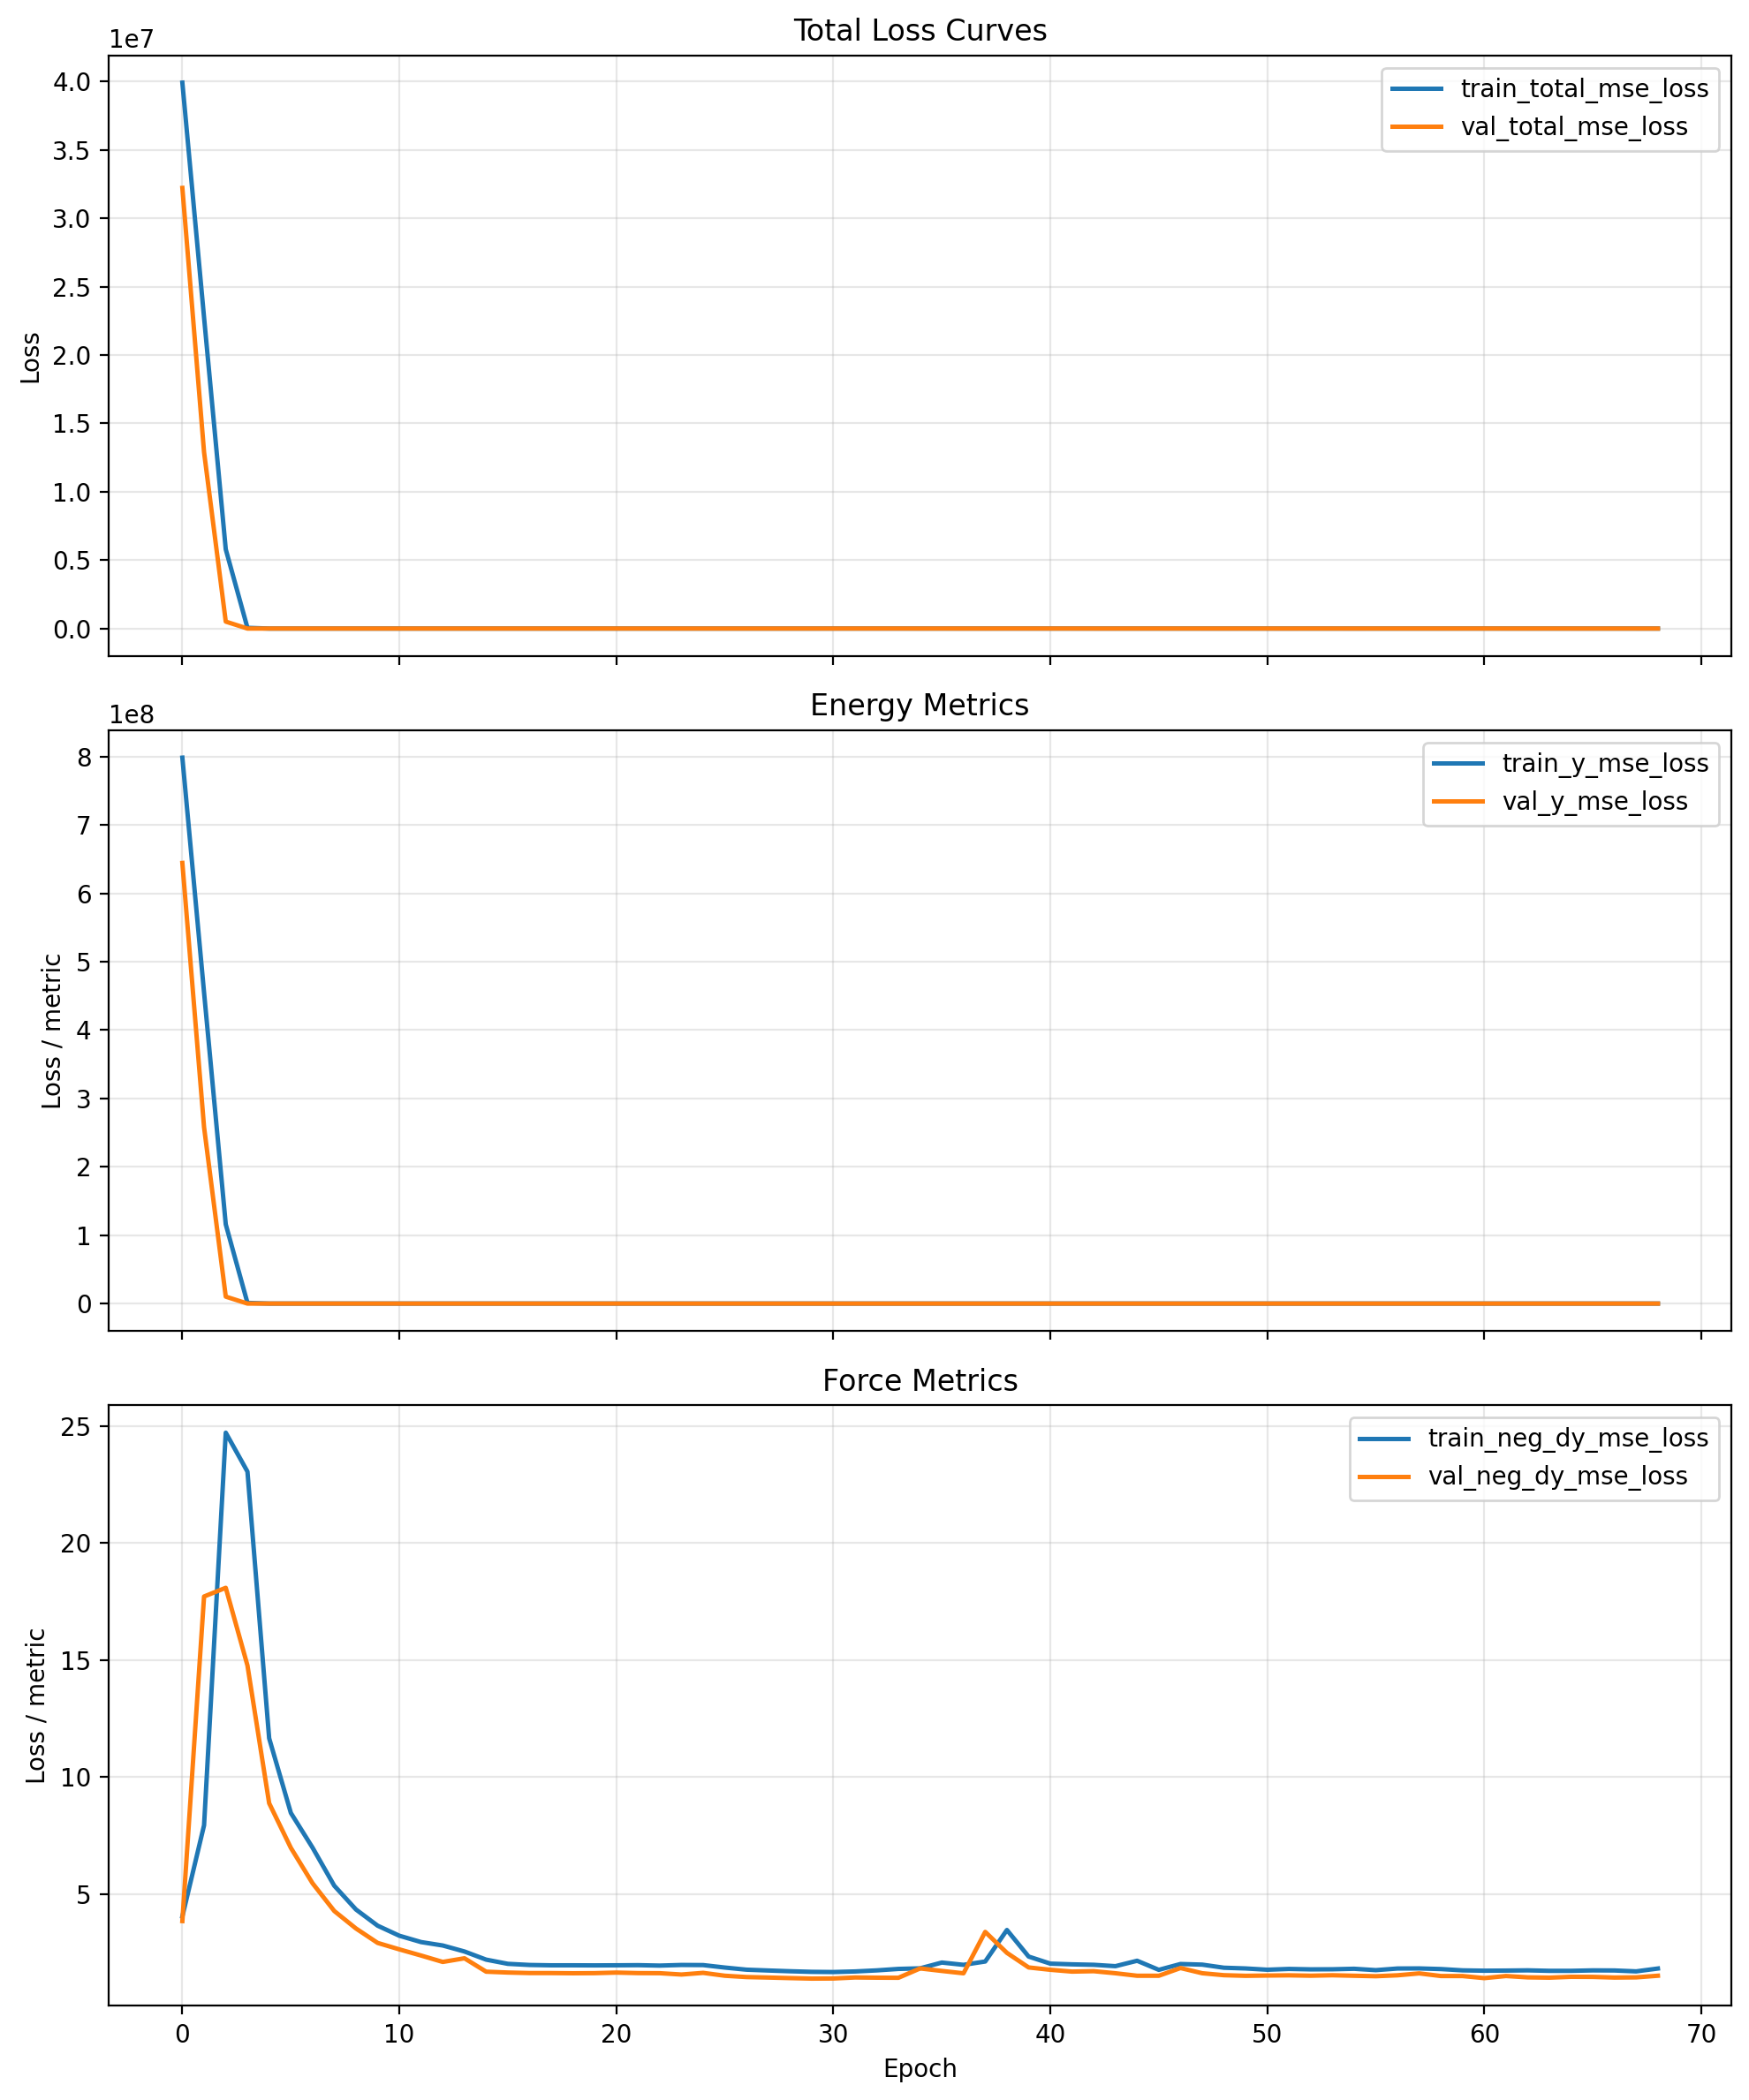

Values plotted in this chart, from the file beside it:
cumulative_wall_seconds, epoch, epoch_wall_seconds, global_step, lr, train_loss_momentum_per_molecule, train_loss_momentum_per_molecule_weighte…, train_neg_dy_mse_loss, train_neg_dy_weight, train_total_mse_loss, train_total_with_momentum, train_y_mse_loss, train_y_weight, val_checkpoint_score, val_checkpoint_score_raw, val_neg_dy_l1_loss, val_neg_dy_mse_loss, val_total_l1_loss, val_total_mse_loss, val_y_l1_loss, val_y_mse_loss
1062, 0.0, 1062, 80, 9.999999747378752e-05, 16.34, 0.1634, 4.037, 0.95, 39920440, 39920476, 798408704, 0.05, inf, 32220184, 1.252, 3.839, 1270, 32220184, 25385, 644403584
1595, 1.0, 532.6, 120, 9.999999747378752e-05, 70.78, 0.7078, 7.934, 0.95, 22742732, 22742724, 454854528, 0.05, inf, 12895460, 2.994, 17.71, 805.8, 12895460, 16060, 257908848
2127, 2.0, 532.1, 160, 9.999999747378752e-05, 227.1, 2.271, 24.71, 0.95, 5793288, 5793285, 115865288, 0.05, inf, 507582, 2.306, 18.08, 161.5, 507582, 3186, 10151301
2660, 3.0, 533.6, 200, 9.999999747378752e-05, 245, 2.45, 23.05, 0.95, 51596, 51598, 1031478, 0.05, inf, 156.7, 2.58, 14.76, 4.968, 156.7, 50.34, 2853
3194, 4.0, 533.8, 240, 9.999999747378752e-05, 119.6, 1.196, 11.65, 0.95, 345.1, 346.3, 6680, 0.05, inf, 108, 1.803, 8.876, 3.883, 108, 43.4, 1991
3730, 5.0, 536.3, 280, 9.999999747378752e-05, 99.47, 0.9947, 8.461, 0.95, 213.3, 214.3, 4105, 0.05, inf, 168.6, 1.601, 6.968, 4.317, 168.6, 55.93, 3240
4261, 6.0, 530.9, 320, 9.999999747378752e-05, 83.34, 0.8334, 6.977, 0.95, 221.3, 222.1, 4293, 0.05, inf, 125.6, 1.381, 5.455, 3.605, 125.6, 45.85, 2409
4794, 7.0, 532.9, 360, 9.999999747378752e-05, 76.89, 0.7689, 5.351, 0.95, 195.6, 196.4, 3811, 0.05, inf, 330.8, 1.194, 4.269, 5.162, 330.8, 80.55, 6535
5327, 8.0, 532.6, 400, 9.999999747378752e-05, 66.08, 0.6608, 4.334, 0.95, 153.8, 154.5, 2995, 0.05, inf, 70.15, 1.068, 3.522, 2.817, 70.15, 36.05, 1336
5859, 9.0, 532, 440, 9.999999747378752e-05, 60.45, 0.6045, 3.641, 0.95, 151.4, 152, 2959, 0.05, inf, 52.06, 0.9683, 2.905, 2.466, 52.06, 30.93, 986
6391, 10.0, 532.4, 480, 9.999999747378752e-05, 57.63, 0.5763, 3.212, 0.95, 117, 117.5, 2278, 0.05, inf, 76.44, 0.8979, 2.629, 2.763, 76.44, 38.19, 1479
6926, 11.0, 534.5, 520, 9.999999747378752e-05, 56.65, 0.5665, 2.942, 0.95, 119.8, 120.4, 2341, 0.05, inf, 7.986, 0.8491, 2.367, 1.241, 7.986, 8.681, 114.8
7462, 12.0, 536.3, 560, 9.999999747378752e-05, 59.84, 0.5984, 2.795, 0.95, 195, 195.6, 3847, 0.05, inf, 80.67, 0.8045, 2.093, 2.729, 80.67, 39.3, 1574
7992, 13.0, 529.6, 600, 9.999999747378752e-05, 51.97, 0.5197, 2.539, 0.95, 140.5, 141, 2761, 0.05, inf, 18.81, 0.9168, 2.249, 1.662, 18.81, 15.82, 333.5
8525, 14.0, 533.2, 640, 9.999999747378752e-05, 48.58, 0.4858, 2.191, 0.95, 258.4, 258.9, 5126, 0.05, inf, 82.01, 0.6913, 1.676, 2.65, 82.01, 39.87, 1608
9060, 15.0, 535.3, 680, 9.999999747378752e-05, 50.16, 0.5016, 2.012, 0.95, 229.4, 229.9, 4550, 0.05, inf, 408.7, 0.6757, 1.64, 5.148, 408.7, 90.12, 8143
9592, 16.0, 532.2, 720, 9.999999747378752e-05, 49.05, 0.4905, 1.963, 0.95, 354.8, 355.3, 7059, 0.05, inf, 279.7, 0.6727, 1.617, 4.362, 279.7, 74.46, 5563
10122, 17.0, 529.6, 760, 9.999999747378752e-05, 48.48, 0.4848, 1.948, 0.95, 320.7, 321.2, 6376, 0.05, inf, 363.8, 0.6771, 1.616, 4.894, 363.8, 85.01, 7246
10653, 18.0, 531.1, 800, 9.999999747378752e-05, 47.72, 0.4772, 1.949, 0.95, 300.8, 301.3, 5979, 0.05, inf, 451.6, 0.6751, 1.609, 5.38, 451.6, 94.77, 9002
11187, 19.0, 534.2, 840, 9.999999747378752e-05, 47.07, 0.4707, 1.945, 0.95, 288.5, 288.9, 5732, 0.05, inf, 543.2, 0.6774, 1.613, 5.843, 543.2, 104, 10833
11716, 20.0, 529.1, 880, 9.999999747378752e-05, 47.67, 0.4767, 1.949, 0.95, 288.4, 288.8, 5730, 0.05, inf, 648, 0.6868, 1.637, 6.333, 648, 113.6, 12929
12247, 21.0, 530.2, 920, 9.999999747378752e-05, 47.59, 0.4759, 1.955, 0.95, 298.7, 299.2, 5937, 0.05, inf, 741.3, 0.6787, 1.615, 6.723, 741.3, 121.6, 14796
12776, 22.0, 529.2, 960, 9.999999747378752e-05, 45.29, 0.4529, 1.936, 0.95, 312.8, 313.3, 6219, 0.05, inf, 833, 0.6823, 1.611, 7.093, 833, 128.9, 16630
13302, 23.0, 526.4, 1000, 9.999999747378752e-05, 49.69, 0.4969, 1.963, 0.95, 196.6, 197.1, 3894, 0.05, inf, 237.7, 0.6815, 1.554, 4.069, 237.7, 68.43, 4725
13831, 24.0, 528.7, 1040, 9.999999747378752e-05, 40.7, 0.407, 1.958, 0.95, 116.6, 117, 2294, 0.05, inf, 192.4, 0.7318, 1.626, 3.773, 192.4, 61.55, 3818
14362, 25.0, 530.8, 1080, 9.999999747378752e-05, 38.77, 0.3877, 1.852, 0.95, 104.6, 105, 2057, 0.05, inf, 65.47, 0.6758, 1.503, 2.418, 65.47, 35.51, 1281
14889, 26.0, 527.6, 1120, 9.999999747378752e-05, 42.3, 0.423, 1.761, 0.95, 102.1, 102.5, 2009, 0.05, inf, 137.1, 0.6532, 1.446, 3.218, 137.1, 51.94, 2714
15413, 27.0, 524, 1160, 9.999999747378752e-05, 44.93, 0.4493, 1.727, 0.95, 114.4, 114.8, 2254, 0.05, inf, 82.59, 0.6484, 1.425, 2.622, 82.59, 40.13, 1625
15943, 28.0, 530, 1200, 7.999999797903001e-05, 45.13, 0.4513, 1.695, 0.95, 69.76, 70.21, 1363, 0.05, inf, 61.13, 0.6369, 1.401, 2.324, 61.13, 34.37, 1196
16466, 29.0, 522.6, 1240, 7.999999797903001e-05, 45.31, 0.4531, 1.669, 0.95, 69.75, 70.2, 1363, 0.05, inf, 107.3, 0.6295, 1.38, 2.892, 107.3, 45.88, 2120
16991, 30.0, 525.2, 1280, 7.999999797903001e-05, 46.69, 0.4669, 1.661, 0.25, 1186, 1187, 1581, 0.75, inf, 43.6, 0.6333, 1.384, 21.78, 634.5, 28.83, 845.6
17530, 31.0, 539.1, 1320, 7.999999797903001e-05, 48.43, 0.4843, 1.686, 0.25, 1260, 1260, 1679, 0.75, inf, 107, 0.6525, 1.428, 34.54, 1586, 45.83, 2114
18060, 32.0, 529.7, 1360, 7.999999797903001e-05, 50.75, 0.5075, 1.731, 0.25, 1267, 1268, 1689, 0.75, inf, 162, 0.649, 1.419, 42.59, 2410, 56.57, 3212
18588, 33.0, 528.6, 1400, 7.999999797903001e-05, 53.07, 0.5307, 1.794, 0.25, 1106, 1107, 1475, 0.75, inf, 168.8, 0.6635, 1.415, 43.47, 2512, 57.74, 3349
19116, 34.0, 527.7, 1440, 7.999999797903001e-05, 50.12, 0.5012, 1.819, 0.25, 1314, 1314, 1751, 0.75, inf, 33.26, 0.8181, 1.815, 16.47, 473.4, 21.69, 630.6
19642, 35.0, 526.2, 1480, 7.999999797903001e-05, 58.44, 0.5844, 2.066, 0.25, 1075, 1076, 1433, 0.75, inf, 111.1, 0.7762, 1.708, 35.05, 1643, 46.48, 2190
20169, 36.0, 526.8, 1520, 7.999999797903001e-05, 56.44, 0.5644, 1.969, 0.25, 1254, 1255, 1672, 0.75, inf, 33.89, 0.7354, 1.607, 19.04, 485.9, 25.14, 647.4
20699, 37.0, 530.1, 1560, 7.999999797903001e-05, 56.03, 0.5603, 2.111, 0.25, 1031, 1032, 1374, 0.75, inf, 29.11, 1.333, 3.376, 16.28, 389.3, 21.26, 518
21233, 38.0, 534, 1600, 7.999999797903001e-05, 74.59, 0.7459, 3.458, 0.25, 1196, 1197, 1594, 0.75, inf, 157.2, 1.07, 2.481, 41.75, 2324, 55.31, 3098
21757, 39.0, 523.3, 1640, 7.999999797903001e-05, 52.71, 0.5271, 2.323, 0.25, 1325, 1326, 1766, 0.75, inf, 131.1, 0.8073, 1.857, 36.6, 1941, 48.54, 2588
22279, 40.0, 522, 1680, 7.999999797903001e-05, 41.23, 0.4123, 2.02, 0.25, 1226, 1227, 1635, 0.75, inf, 93.85, 0.7795, 1.757, 32.06, 1383, 42.49, 1844
22809, 41.0, 530.5, 1720, 7.999999797903001e-05, 44.43, 0.4443, 1.99, 0.25, 924.9, 925.4, 1233, 0.75, inf, 99.48, 0.7701, 1.68, 33.26, 1469, 44.09, 1958
23337, 42.0, 527.6, 1760, 7.999999797903001e-05, 50.91, 0.5091, 1.97, 0.25, 993.8, 994.3, 1324, 0.75, inf, 7.43, 0.7803, 1.697, 7.818, 87.68, 10.16, 116.3
23870, 43.0, 533.1, 1800, 7.999999797903001e-05, 52.11, 0.5211, 1.912, 0.25, 851.7, 852.3, 1135, 0.75, inf, 7.901, 0.7432, 1.609, 8.254, 95.99, 10.76, 127.4
24401, 44.0, 531.5, 1840, 6.399999983841553e-05, 46.87, 0.4687, 2.143, 0.25, 796.1, 796.6, 1061, 0.75, inf, 41.12, 0.6805, 1.502, 20.39, 595.7, 26.96, 793.8
24932, 45.0, 531, 1880, 6.399999983841553e-05, 45.56, 0.4556, 1.755, 0.25, 809.8, 810.2, 1079, 0.75, inf, 111.2, 0.6924, 1.502, 35.2, 1647, 46.7, 2196
25462, 46.0, 529.6, 1920, 6.399999983841553e-05, 56.99, 0.5699, 2.004, 0.25, 651.2, 651.8, 867.6, 0.75, inf, 37.07, 0.8153, 1.832, 19.93, 530.5, 26.31, 706.7
25990, 47.0, 528.4, 1960, 6.399999983841553e-05, 57.48, 0.5748, 1.978, 0.25, 604.7, 605.3, 805.6, 0.75, inf, 38.48, 0.7302, 1.61, 20.4, 554.7, 26.95, 739.1
26522, 48.0, 531.8, 2000, 6.399999983841553e-05, 53.21, 0.5321, 1.845, 0.25, 611.8, 612.3, 815.1, 0.75, inf, 7.498, 0.6933, 1.526, 8.01, 91.11, 10.45, 121
27055, 49.0, 533, 2040, 6.399999983841553e-05, 50.99, 0.5099, 1.814, 0.25, 534.8, 535.3, 712.5, 0.75, inf, 53.47, 0.68, 1.499, 24.23, 781.1, 32.08, 1041
27586, 50.0, 530.6, 2080, 6.399999983841553e-05, 49.46, 0.4946, 1.76, 0.25, 538.6, 539.1, 717.6, 0.75, 50.55, 50.55, 0.6851, 1.511, 23.54, 737.1, 31.16, 982.4
28116, 51.0, 530, 2120, 6.399999983841553e-05, 51.32, 0.5132, 1.793, 0.25, 503.8, 504.3, 671.2, 0.75, 4.053, 4.053, 0.6945, 1.52, 5.11, 39.51, 6.582, 52.18
28646, 52.0, 530.7, 2160, 6.399999983841553e-05, 49.92, 0.4992, 1.775, 0.25, 495.6, 496.1, 660.2, 0.75, 79.33, 79.33, 0.6895, 1.504, 29.67, 1169, 39.33, 1558
29179, 53.0, 532.2, 2200, 6.399999983841553e-05, 50.04, 0.5004, 1.779, 0.25, 567.4, 567.9, 755.9, 0.75, 71.74, 71.74, 0.6948, 1.523, 28.18, 1055, 37.35, 1406
29711, 54.0, 532.5, 2240, 6.399999983841553e-05, 50.55, 0.5055, 1.8, 0.25, 516.6, 517.1, 688.2, 0.75, 2.726, 2.726, 0.6814, 1.502, 2.924, 19.86, 3.671, 25.98
30240, 55.0, 528.9, 2280, 6.399999983841553e-05, 47.09, 0.4709, 1.741, 0.25, 619.5, 620, 825.4, 0.75, 69.19, 69.19, 0.6693, 1.482, 27.66, 1017, 36.66, 1356
30771, 56.0, 530.8, 2320, 6.399999983841553e-05, 49.84, 0.4984, 1.811, 0.25, 552.7, 553.2, 736.3, 0.75, 76.8, 76.8, 0.7006, 1.521, 29.17, 1131, 38.67, 1507
31304, 57.0, 533.3, 2360, 6.399999983841553e-05, 51.12, 0.5112, 1.815, 0.25, 659.9, 660.4, 879.2, 0.75, 84.16, 84.16, 0.7401, 1.603, 30.56, 1240, 40.51, 1653
31831, 58.0, 527.1, 2400, 6.399999983841553e-05, 51.52, 0.5152, 1.788, 0.25, 654.9, 655.4, 872.5, 0.75, 72.75, 72.75, 0.6838, 1.491, 28.4, 1070, 37.63, 1427
32361, 59.0, 529.4, 2440, 6.399999983841553e-05, 48.75, 0.4875, 1.732, 0.25, 1919, 1919, 2557, 0.75, 64.3, 64.3, 0.6825, 1.489, 26.49, 943.7, 35.09, 1258
... 9 more rows
